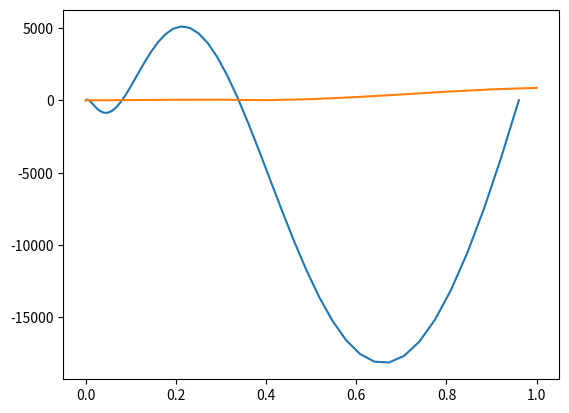

Write the Python code that produced this figure.
import numpy as np
import numpy.linalg as linalg
import matplotlib.pyplot as plt
np.set_printoptions(threshold=np.inf)
A = np.zeros((50,50))
A[0][0]=1
A[49][49]=1
unifgrid = []
m = 49
for i in range(m+2):
    unifgrid.append(1/(m+1)*i)
weirdgrid = []
for i in unifgrid:
    weirdgrid.append(i**2)
diff = []
for i in range(len(weirdgrid)-1):
    diff.append(weirdgrid[i+1]-weirdgrid[i])
length = len(diff) -1
for i in range(len(diff)-3):
    A[i+1][i]=2/(diff[i]*(diff[i]+diff[i+1]))
    A[i+1][i+1]=-2/(diff[i+1]*diff[i+2])
    A[i+1][i+2]=2/(diff[i+2]*(diff[i+2]+diff[i+3]))
A[49-1][48-1]=2/(diff[length-3]*(diff[length-3]+diff[length-2]))
A[49-1][49-1]=-2/(diff[length-2]*diff[length-1])
A[49-1][50-1]=2/(diff[length-1]*(diff[length-1]+diff[length]))
print(A)

F = np.zeros((50,1))
F[0]=2
F[49]=3
print(F)
sol = linalg.solve(A,F)
plt.plot(weirdgrid[0:-1],linalg.solve(A,F))
plt.show()
real = "2*np.cos(x)+2.281*np.sin(x)"
rl = [0 for i in range(11)]
for i in range(11):
    x= i*.1
    rl[i] = np.abs(eval(real) - sol[i][0])
x = [(i-1)*.1 for i in range(1,12)]
plt.plot(x,rl)
plt.show()